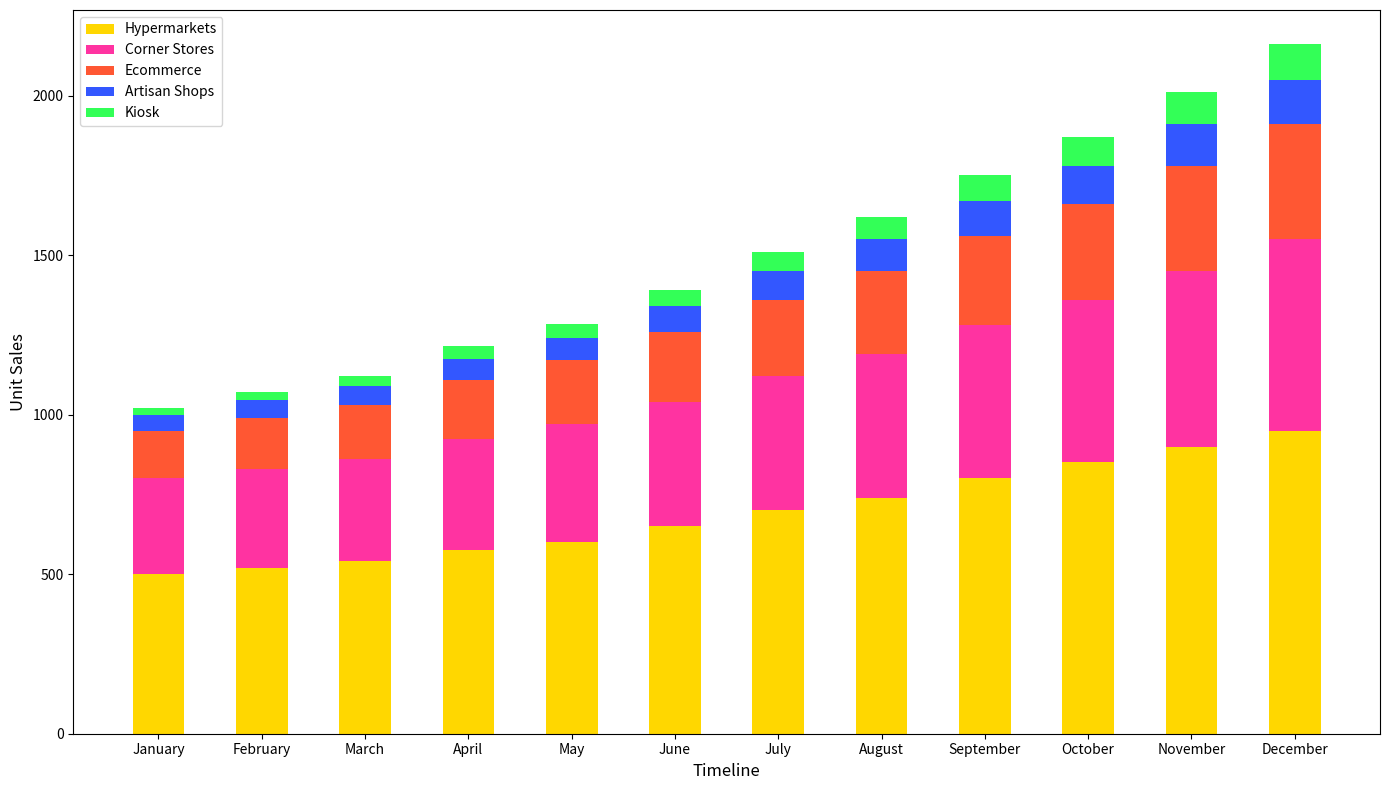

Source code (Python):
import matplotlib.pyplot as plt
import numpy as np

months = ["January", "February", "March", "April", "May", "June", "July", "August", "September", "October", "November", "December"]
hypermarkets_sales = [500, 520, 540, 575, 600, 650, 700, 740, 800, 850, 900, 950]
corner_stores_sales = [300, 310, 320, 350, 370, 390, 420, 450, 480, 510, 550, 600]
ecommerce_sales = [150, 160, 170, 185, 200, 220, 240, 260, 280, 300, 330, 360]
artisan_shops_sales = [50, 55, 60, 65, 70, 80, 90, 100, 110, 120, 130, 140]
kiosk_sales = [20, 25, 30, 40, 45, 50, 60, 70, 80, 90, 100, 110]

fig, ax1 = plt.subplots(figsize=(14, 8))

# Stacked bar chart
bar_width = 0.5
ax1.bar(months, hypermarkets_sales, color='#FFD700', width=bar_width, label='Hypermarkets')
ax1.bar(months, corner_stores_sales, bottom=hypermarkets_sales, color='#FF33A1', width=bar_width, label='Corner Stores')
ax1.bar(months, ecommerce_sales, bottom=np.array(hypermarkets_sales) + np.array(corner_stores_sales), color='#FF5733', width=bar_width, label='Ecommerce')
ax1.bar(months, artisan_shops_sales, bottom=np.array(hypermarkets_sales) + np.array(corner_stores_sales) + np.array(ecommerce_sales), color='#3357FF', width=bar_width, label='Artisan Shops')
ax1.bar(months, kiosk_sales, bottom=np.array(hypermarkets_sales) + np.array(corner_stores_sales) + np.array(ecommerce_sales) + np.array(artisan_shops_sales), color='#33FF57', width=bar_width, label='Kiosk')

ax1.set_xlabel("Timeline", fontsize=12)
ax1.set_ylabel("Unit Sales", fontsize=12)

ax1.set_xticks(range(len(months)))
ax1.set_xticklabels(months)

ax1.legend(loc='upper left')
fig.tight_layout()
plt.show()
